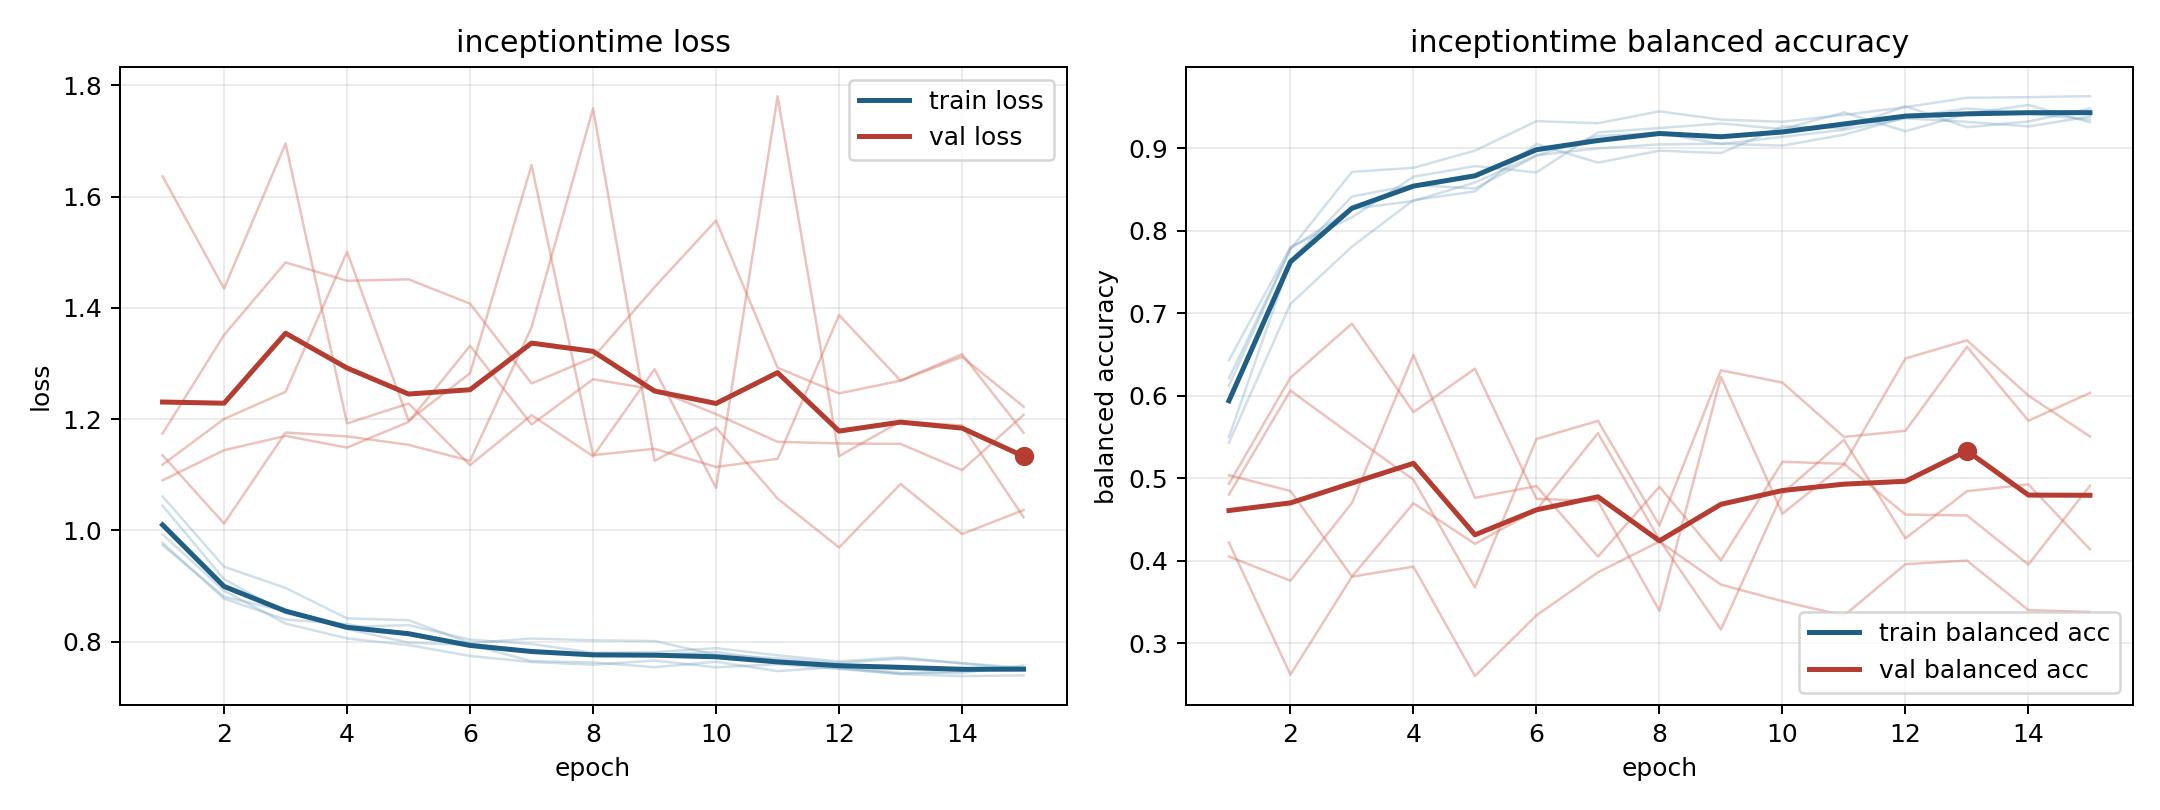

The file beside this chart, header and first rows:
model, fold, epoch, train_loss, train_balanced_accuracy, val_loss, val_balanced_accuracy
inceptiontime, 1, 1, 0.9929, 0.6213, 1.174, 0.4223
inceptiontime, 1, 2, 0.8917, 0.7778, 1.351, 0.2623
inceptiontime, 1, 3, 0.8326, 0.8714, 1.482, 0.381
inceptiontime, 1, 4, 0.8059, 0.8764, 1.449, 0.3931
inceptiontime, 1, 5, 0.794, 0.8972, 1.451, 0.2605
inceptiontime, 1, 6, 0.7744, 0.9329, 1.408, 0.3341
inceptiontime, 1, 7, 0.7634, 0.9304, 1.264, 0.3863
inceptiontime, 1, 8, 0.7586, 0.9448, 1.311, 0.4236
inceptiontime, 1, 9, 0.7661, 0.9348, 1.437, 0.3713
inceptiontime, 1, 10, 0.7539, 0.9321, 1.557, 0.3512
inceptiontime, 1, 11, 0.7595, 0.9405, 1.293, 0.3337
inceptiontime, 1, 12, 0.7512, 0.9499, 1.246, 0.3961
inceptiontime, 1, 13, 0.7416, 0.9613, 1.269, 0.4004
inceptiontime, 1, 14, 0.7382, 0.962, 1.312, 0.3404
inceptiontime, 1, 15, 0.7394, 0.9631, 1.223, 0.3382
inceptiontime, 2, 1, 0.9778, 0.6123, 1.118, 0.4805
inceptiontime, 2, 2, 0.8773, 0.7786, 1.2, 0.6065
inceptiontime, 2, 3, 0.8398, 0.8267, 1.249, 0.552
inceptiontime, 2, 4, 0.8316, 0.8361, 1.501, 0.4985
inceptiontime, 2, 5, 0.8114, 0.8586, 1.197, 0.3678
inceptiontime, 2, 6, 0.7967, 0.8915, 1.283, 0.5478
inceptiontime, 2, 7, 0.7814, 0.9, 1.657, 0.5698
inceptiontime, 2, 8, 0.7776, 0.9048, 1.135, 0.443
inceptiontime, 2, 9, 0.7762, 0.9056, 1.147, 0.6311
inceptiontime, 2, 10, 0.7816, 0.9033, 1.114, 0.6162
inceptiontime, 2, 11, 0.7661, 0.9165, 1.129, 0.5503
inceptiontime, 2, 12, 0.7521, 0.9373, 1.387, 0.5577
inceptiontime, 2, 13, 0.7424, 0.9482, 1.269, 0.6595
inceptiontime, 2, 14, 0.7471, 0.9421, 1.317, 0.5699
inceptiontime, 2, 15, 0.753, 0.9347, 1.176, 0.6036
inceptiontime, 3, 1, 1.045, 0.5502, 1.09, 0.5039
inceptiontime, 3, 2, 0.9124, 0.764, 1.144, 0.4848
inceptiontime, 3, 3, 0.8513, 0.8416, 1.17, 0.3811
inceptiontime, 3, 4, 0.8265, 0.8557, 1.149, 0.47
inceptiontime, 3, 5, 0.8298, 0.8513, 1.195, 0.4207
inceptiontime, 3, 6, 0.8036, 0.8911, 1.332, 0.4618
inceptiontime, 3, 7, 0.7959, 0.915, 1.19, 0.5549
inceptiontime, 3, 8, 0.7801, 0.9185, 1.272, 0.4256
inceptiontime, 3, 9, 0.7813, 0.9053, 1.253, 0.3169
inceptiontime, 3, 10, 0.7884, 0.9139, 1.209, 0.4819
inceptiontime, 3, 11, 0.7756, 0.9225, 1.159, 0.5467
inceptiontime, 3, 12, 0.7645, 0.9364, 1.156, 0.4274
inceptiontime, 3, 13, 0.772, 0.932, 1.156, 0.4845
inceptiontime, 3, 14, 0.7612, 0.9265, 1.108, 0.4928
inceptiontime, 3, 15, 0.7503, 0.9384, 1.208, 0.4142
inceptiontime, 4, 1, 1.061, 0.5433, 1.135, 0.4935
inceptiontime, 4, 2, 0.9347, 0.7115, 1.012, 0.622
inceptiontime, 4, 3, 0.8966, 0.7809, 1.176, 0.6876
inceptiontime, 4, 4, 0.842, 0.8372, 1.169, 0.5803
inceptiontime, 4, 5, 0.8387, 0.8478, 1.154, 0.633
inceptiontime, 4, 6, 0.7976, 0.9053, 1.125, 0.4753
inceptiontime, 4, 7, 0.8057, 0.8827, 1.365, 0.4724
inceptiontime, 4, 8, 0.8025, 0.8972, 1.758, 0.3397
inceptiontime, 4, 9, 0.8012, 0.8942, 1.125, 0.6231
inceptiontime, 4, 10, 0.7766, 0.9264, 1.185, 0.4573
inceptiontime, 4, 11, 0.7701, 0.9244, 1.057, 0.5169
inceptiontime, 4, 12, 0.7619, 0.9509, 0.9693, 0.6453
inceptiontime, 4, 13, 0.7694, 0.9255, 1.084, 0.6674
inceptiontime, 4, 14, 0.7614, 0.9325, 0.9935, 0.6004
inceptiontime, 4, 15, 0.7532, 0.9482, 1.037, 0.5508
... 15 more rows
